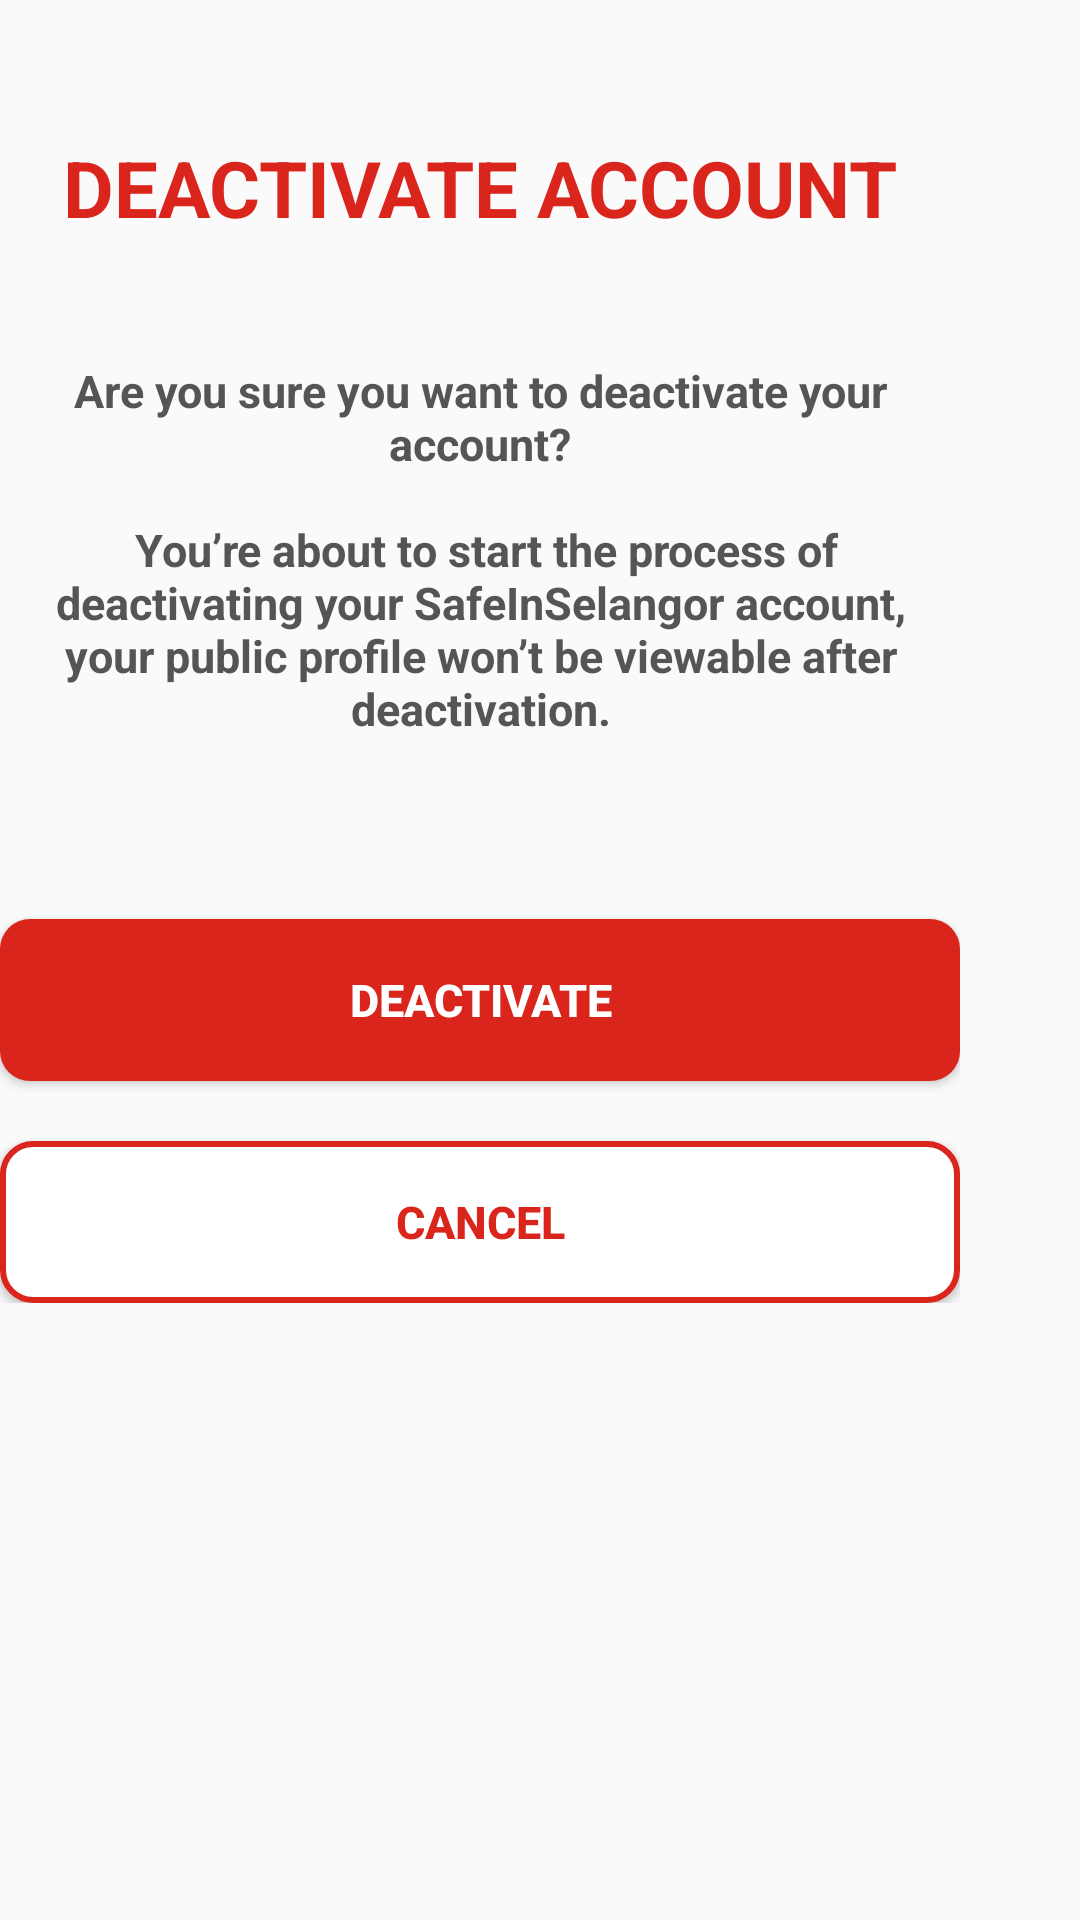

Produce the Android XML layout that renders to this screen, including the resource entries it uses.
<!-- AndroidManifest.xml: application theme Theme.Assignment -->
<!-- res/layout/fragment_deactivate.xml -->
<?xml version="1.0" encoding="utf-8"?>
<RelativeLayout
    xmlns:tools="http://schemas.android.com/tools"
    xmlns:android="http://schemas.android.com/apk/res/android"
    xmlns:app="http://schemas.android.com/apk/res-auto"
    android:layout_width="wrap_content"
    android:layout_height="wrap_content"
    android:paddingTop="25dp"
    android:layout_gravity="center"
    tools:context=".AccountInformation">


    <LinearLayout

        android:layout_width="320dp"
        android:layout_height="wrap_content"
        android:layout_gravity="center"
        android:orientation="vertical"
        android:paddingTop="20dp">

        <TextView
            android:layout_width="wrap_content"
            android:layout_height="wrap_content"
            android:layout_gravity="center_horizontal"
            android:text="DEACTIVATE ACCOUNT"
            android:textColor="@color/red_theme_color"
            android:textSize="26sp"
            android:textStyle="bold"
            tools:context=".DeactivateFragment"
            android:layout_marginBottom="40dp"/>
        <TextView
            android:layout_width="match_parent"
            android:layout_height="wrap_content"
            android:layout_gravity="center_horizontal"
            android:layout_marginBottom="50dp"
            android:text="@string/deactivate_text"
            android:textAlignment="center"
            android:textColor="@color/gray_theme_color"
            android:textSize="15sp"
            android:textStyle="bold" />


        <Button
            android:id="@+id/deactivateBtn"
            style="@style/RedButtonStyle"
            android:layout_width="match_parent"
            android:layout_height="54dp"
            android:layout_marginTop="10dp"
            android:text="DEACTIVATE"/>
        <Button
            android:id="@+id/cancelBtn"
            style="@style/WhiteButtonStyle"
            android:layout_width="match_parent"
            android:layout_height="54dp"
            android:layout_marginTop="20dp"
            android:text="CANCEL" />


    </LinearLayout>

    <ProgressBar
        android:id="@+id/progressBar"
        android:layout_width="wrap_content"
        android:layout_height="wrap_content"
        android:layout_centerInParent="true"
        android:visibility="invisible" />

</RelativeLayout>
<!-- resources referenced by this layout -->
<resources>
  <color name="gray_theme_color">#555555</color>
  <color name="red_theme_color">#DA251D</color>
  <string name="deactivate_text">Are you sure you want to deactivate your account?\n\n You’re about to start the process of deactivating your SafeInSelangor account, your public profile won’t be viewable after deactivation.</string>
  <style name="RedButtonStyle" parent="Widget.AppCompat.Button">
          <item name="android:background">@drawable/red_button_background</item>
          <item name="android:textColor">@color/white</item>
          <item name="android:textStyle">bold</item>
          <item name="android:textSize">15sp</item>
          <item name="cardElevation">4dp</item>
  
      </style>
  <style name="WhiteButtonStyle" parent="Widget.AppCompat.Button">
          <item name="android:background">@drawable/white_button_background</item>
          <item name="android:textColor">@color/red_theme_color</item>
          <item name="android:textStyle">bold</item>
          <item name="android:textSize">15sp</item>
  
      </style>
  <style name="Theme.Assignment" parent="Base.Theme.Assignment">
  
      </style>
  <!-- drawable red_button_background (drawable) -->
  <?xml version="1.0" encoding="utf-8"?>
  <shape xmlns:android="http://schemas.android.com/apk/res/android"
      android:shape="rectangle">
      <solid android:color="#DA251D" /> 
      <corners android:radius="10dp" /> 
  </shape>
  <color name="white">#FFFFFFFF</color>
  <!-- drawable white_button_background (drawable) -->
  <shape xmlns:android="http://schemas.android.com/apk/res/android">
      <solid android:color="@color/white" /> 
      <corners android:radius="10dp" /> 
      <stroke
          android:width="2dp"
          android:color="@color/red_theme_color" />
  </shape>
  <style name="Base.Theme.Assignment" parent="Theme.AppCompat.Light.NoActionBar">
          
          
      </style>
</resources>
